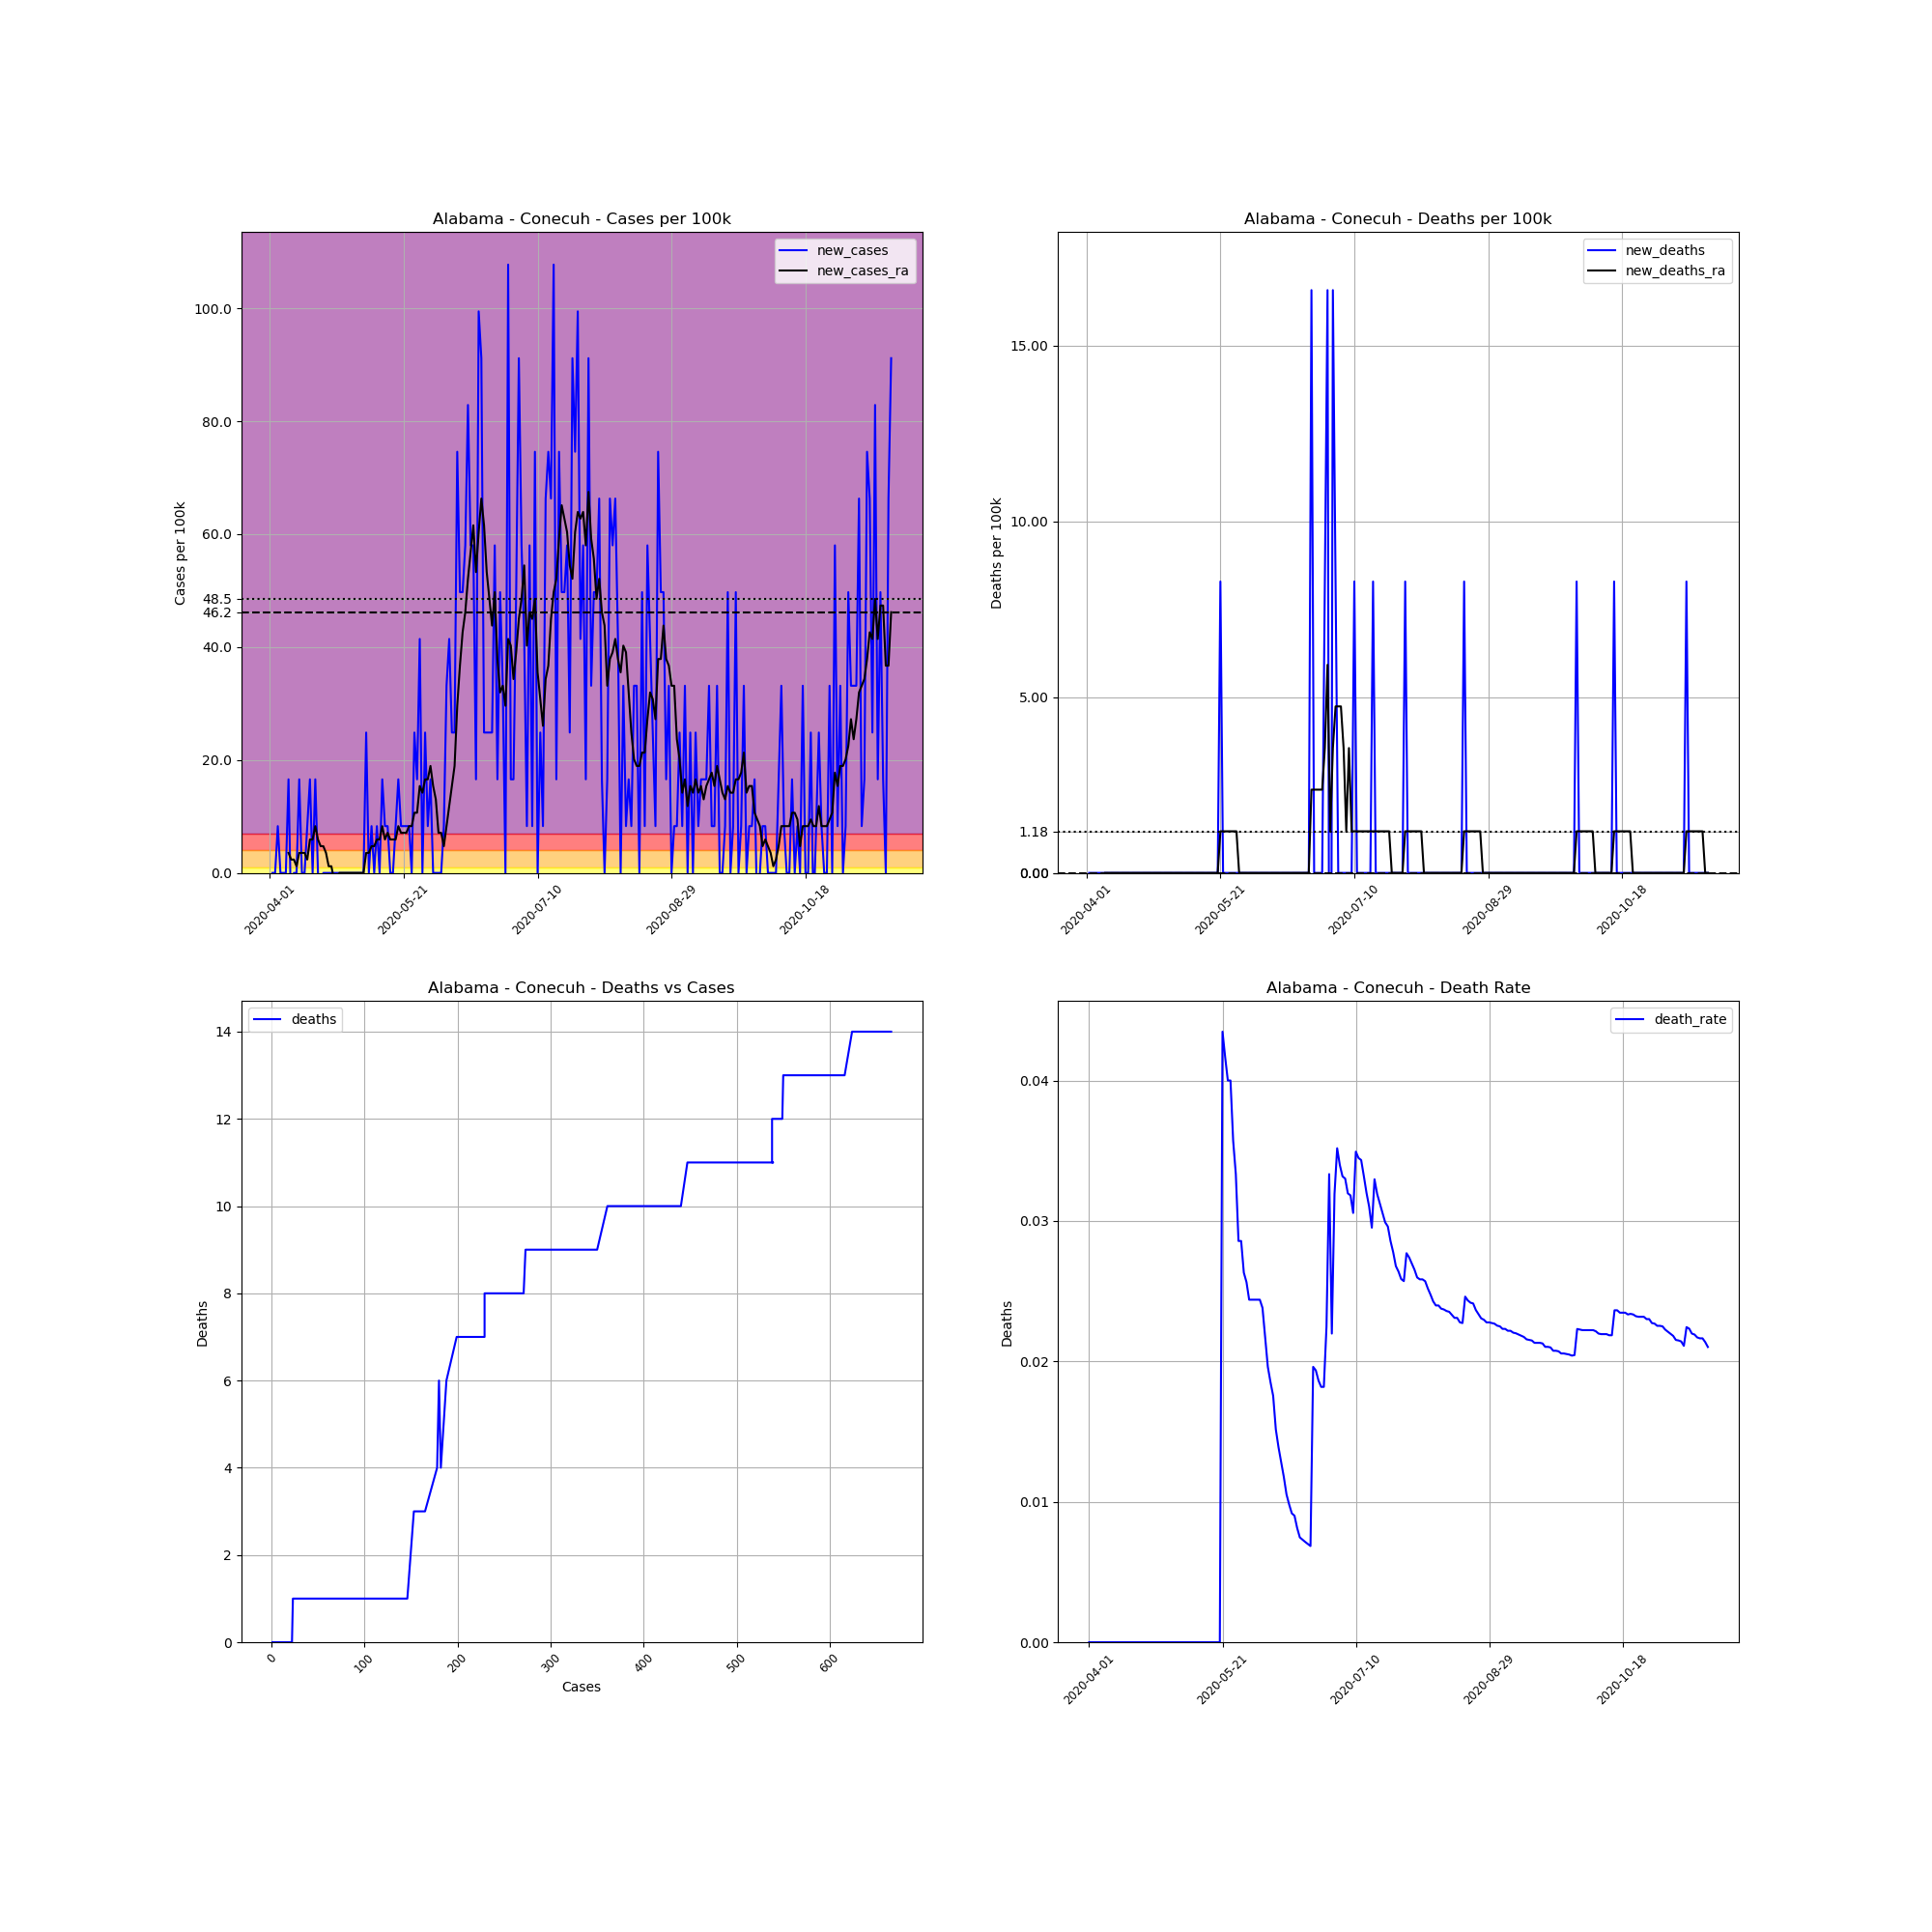

Data behind this chart, as committed beside it:
, date, county, state, fips, cases, deaths, COUNTY, STNAME, CTYNAME, POPESTIMATE2019, cases_per_100k, deaths_per_100k, death_rate, new_cases, new_deaths, new_cases_ra, new_deaths_ra
518389, 2020-04-01, Conecuh, Alabama, 1035, 1, 0, 35, Alabama, Conecuh, 12067, 8.287, 0.0, 0.0, , , , 
518390, 2020-04-02, Conecuh, Alabama, 1035, 1, 0, 35, Alabama, Conecuh, 12067, 8.287, 0.0, 0.0, 0.0, 0.0, , 
518391, 2020-04-03, Conecuh, Alabama, 1035, 1, 0, 35, Alabama, Conecuh, 12067, 8.287, 0.0, 0.0, 0.0, 0.0, , 
518392, 2020-04-04, Conecuh, Alabama, 1035, 2, 0, 35, Alabama, Conecuh, 12067, 16.57, 0.0, 0.0, 8.287, 0.0, , 
518393, 2020-04-05, Conecuh, Alabama, 1035, 2, 0, 35, Alabama, Conecuh, 12067, 16.57, 0.0, 0.0, 0.0, 0.0, , 
518394, 2020-04-06, Conecuh, Alabama, 1035, 2, 0, 35, Alabama, Conecuh, 12067, 16.57, 0.0, 0.0, 0.0, 0.0, , 
518395, 2020-04-07, Conecuh, Alabama, 1035, 2, 0, 35, Alabama, Conecuh, 12067, 16.57, 0.0, 0.0, 0.0, 0.0, , 
518396, 2020-04-08, Conecuh, Alabama, 1035, 4, 0, 35, Alabama, Conecuh, 12067, 33.15, 0.0, 0.0, 16.57, 0.0, 3.552, 0.0
518397, 2020-04-09, Conecuh, Alabama, 1035, 3, 0, 35, Alabama, Conecuh, 12067, 24.86, 0.0, 0.0, -8.287, 0.0, 2.368, 0.0
518398, 2020-04-10, Conecuh, Alabama, 1035, 3, 0, 35, Alabama, Conecuh, 12067, 24.86, 0.0, 0.0, 0.0, 0.0, 2.368, 0.0
518399, 2020-04-11, Conecuh, Alabama, 1035, 3, 0, 35, Alabama, Conecuh, 12067, 24.86, 0.0, 0.0, 0.0, 0.0, 1.184, 0.0
518400, 2020-04-12, Conecuh, Alabama, 1035, 5, 0, 35, Alabama, Conecuh, 12067, 41.44, 0.0, 0.0, 16.57, 0.0, 3.552, 0.0
518401, 2020-04-13, Conecuh, Alabama, 1035, 5, 0, 35, Alabama, Conecuh, 12067, 41.44, 0.0, 0.0, 0.0, 0.0, 3.552, 0.0
518402, 2020-04-14, Conecuh, Alabama, 1035, 5, 0, 35, Alabama, Conecuh, 12067, 41.44, 0.0, 0.0, 0.0, 0.0, 3.552, 0.0
518403, 2020-04-15, Conecuh, Alabama, 1035, 6, 0, 35, Alabama, Conecuh, 12067, 49.72, 0.0, 0.0, 8.287, 0.0, 2.368, 0.0
518404, 2020-04-16, Conecuh, Alabama, 1035, 8, 0, 35, Alabama, Conecuh, 12067, 66.3, 0.0, 0.0, 16.57, 0.0, 5.919, 0.0
518405, 2020-04-17, Conecuh, Alabama, 1035, 8, 0, 35, Alabama, Conecuh, 12067, 66.3, 0.0, 0.0, 0.0, 0.0, 5.919, 0.0
518406, 2020-04-18, Conecuh, Alabama, 1035, 10, 0, 35, Alabama, Conecuh, 12067, 82.87, 0.0, 0.0, 16.57, 0.0, 8.287, 0.0
518407, 2020-04-19, Conecuh, Alabama, 1035, 10, 0, 35, Alabama, Conecuh, 12067, 82.87, 0.0, 0.0, 0.0, 0.0, 5.919, 0.0
518408, 2020-04-20, Conecuh, Alabama, 1035, 9, 0, 35, Alabama, Conecuh, 12067, 74.58, 0.0, 0.0, -8.287, 0.0, 4.735, 0.0
518409, 2020-04-21, Conecuh, Alabama, 1035, 9, 0, 35, Alabama, Conecuh, 12067, 74.58, 0.0, 0.0, 0.0, 0.0, 4.735, 0.0
518410, 2020-04-22, Conecuh, Alabama, 1035, 9, 0, 35, Alabama, Conecuh, 12067, 74.58, 0.0, 0.0, 0.0, 0.0, 3.552, 0.0
518411, 2020-04-23, Conecuh, Alabama, 1035, 9, 0, 35, Alabama, Conecuh, 12067, 74.58, 0.0, 0.0, 0.0, 0.0, 1.184, 0.0
518412, 2020-04-24, Conecuh, Alabama, 1035, 9, 0, 35, Alabama, Conecuh, 12067, 74.58, 0.0, 0.0, 0.0, 0.0, 1.184, 0.0
518413, 2020-04-25, Conecuh, Alabama, 1035, 9, 0, 35, Alabama, Conecuh, 12067, 74.58, 0.0, 0.0, 0.0, 0.0, -1.184, 0.0
518414, 2020-04-26, Conecuh, Alabama, 1035, 9, 0, 35, Alabama, Conecuh, 12067, 74.58, 0.0, 0.0, 0.0, 0.0, -1.184, 0.0
518415, 2020-04-27, Conecuh, Alabama, 1035, 9, 0, 35, Alabama, Conecuh, 12067, 74.58, 0.0, 0.0, 0.0, 0.0, 1.0150610510858574e-15, 0.0
518416, 2020-04-28, Conecuh, Alabama, 1035, 9, 0, 35, Alabama, Conecuh, 12067, 74.58, 0.0, 0.0, 0.0, 0.0, 1.0150610510858574e-15, 0.0
518417, 2020-04-29, Conecuh, Alabama, 1035, 9, 0, 35, Alabama, Conecuh, 12067, 74.58, 0.0, 0.0, 0.0, 0.0, 1.0150610510858574e-15, 0.0
518418, 2020-04-30, Conecuh, Alabama, 1035, 9, 0, 35, Alabama, Conecuh, 12067, 74.58, 0.0, 0.0, 0.0, 0.0, 1.0150610510858574e-15, 0.0
518419, 2020-05-01, Conecuh, Alabama, 1035, 9, 0, 35, Alabama, Conecuh, 12067, 74.58, 0.0, 0.0, 0.0, 0.0, 1.0150610510858574e-15, 0.0
518420, 2020-05-02, Conecuh, Alabama, 1035, 9, 0, 35, Alabama, Conecuh, 12067, 74.58, 0.0, 0.0, 0.0, 0.0, 1.0150610510858574e-15, 0.0
518421, 2020-05-03, Conecuh, Alabama, 1035, 9, 0, 35, Alabama, Conecuh, 12067, 74.58, 0.0, 0.0, 0.0, 0.0, 1.0150610510858574e-15, 0.0
518422, 2020-05-04, Conecuh, Alabama, 1035, 9, 0, 35, Alabama, Conecuh, 12067, 74.58, 0.0, 0.0, 0.0, 0.0, 1.0150610510858574e-15, 0.0
518423, 2020-05-05, Conecuh, Alabama, 1035, 9, 0, 35, Alabama, Conecuh, 12067, 74.58, 0.0, 0.0, 0.0, 0.0, 1.0150610510858574e-15, 0.0
518424, 2020-05-06, Conecuh, Alabama, 1035, 9, 0, 35, Alabama, Conecuh, 12067, 74.58, 0.0, 0.0, 0.0, 0.0, 1.0150610510858574e-15, 0.0
518425, 2020-05-07, Conecuh, Alabama, 1035, 12, 0, 35, Alabama, Conecuh, 12067, 99.44, 0.0, 0.0, 24.86, 0.0, 3.552, 0.0
518426, 2020-05-08, Conecuh, Alabama, 1035, 12, 0, 35, Alabama, Conecuh, 12067, 99.44, 0.0, 0.0, 0.0, 0.0, 3.552, 0.0
518427, 2020-05-09, Conecuh, Alabama, 1035, 13, 0, 35, Alabama, Conecuh, 12067, 107.7, 0.0, 0.0, 8.287, 0.0, 4.735, 0.0
518428, 2020-05-10, Conecuh, Alabama, 1035, 13, 0, 35, Alabama, Conecuh, 12067, 107.7, 0.0, 0.0, 0.0, 0.0, 4.735, 0.0
518429, 2020-05-11, Conecuh, Alabama, 1035, 14, 0, 35, Alabama, Conecuh, 12067, 116, 0.0, 0.0, 8.287, 0.0, 5.919, 0.0
518430, 2020-05-12, Conecuh, Alabama, 1035, 14, 0, 35, Alabama, Conecuh, 12067, 116, 0.0, 0.0, 0.0, 0.0, 5.919, 0.0
518431, 2020-05-13, Conecuh, Alabama, 1035, 16, 0, 35, Alabama, Conecuh, 12067, 132.6, 0.0, 0.0, 16.57, 0.0, 8.287, 0.0
518432, 2020-05-14, Conecuh, Alabama, 1035, 17, 0, 35, Alabama, Conecuh, 12067, 140.9, 0.0, 0.0, 8.287, 0.0, 5.919, 0.0
518433, 2020-05-15, Conecuh, Alabama, 1035, 18, 0, 35, Alabama, Conecuh, 12067, 149.2, 0.0, 0.0, 8.287, 0.0, 7.103, 0.0
518434, 2020-05-16, Conecuh, Alabama, 1035, 18, 0, 35, Alabama, Conecuh, 12067, 149.2, 0.0, 0.0, 0.0, 0.0, 5.919, 0.0
518435, 2020-05-17, Conecuh, Alabama, 1035, 18, 0, 35, Alabama, Conecuh, 12067, 149.2, 0.0, 0.0, 0.0, 0.0, 5.919, 0.0
518436, 2020-05-18, Conecuh, Alabama, 1035, 19, 0, 35, Alabama, Conecuh, 12067, 157.5, 0.0, 0.0, 8.287, 0.0, 5.919, 0.0
518437, 2020-05-19, Conecuh, Alabama, 1035, 21, 0, 35, Alabama, Conecuh, 12067, 174, 0.0, 0.0, 16.57, 0.0, 8.287, 0.0
518438, 2020-05-20, Conecuh, Alabama, 1035, 22, 0, 35, Alabama, Conecuh, 12067, 182.3, 0.0, 0.0, 8.287, 0.0, 7.103, 0.0
518439, 2020-05-21, Conecuh, Alabama, 1035, 23, 1, 35, Alabama, Conecuh, 12067, 190.6, 8.287, 0.04348, 8.287, 8.287, 7.103, 1.184
518440, 2020-05-22, Conecuh, Alabama, 1035, 24, 1, 35, Alabama, Conecuh, 12067, 198.9, 8.287, 0.04167, 8.287, 0.0, 7.103, 1.184
518441, 2020-05-23, Conecuh, Alabama, 1035, 25, 1, 35, Alabama, Conecuh, 12067, 207.2, 8.287, 0.04, 8.287, 0.0, 8.287, 1.184
518442, 2020-05-24, Conecuh, Alabama, 1035, 25, 1, 35, Alabama, Conecuh, 12067, 207.2, 8.287, 0.04, 0.0, 0.0, 8.287, 1.184
518443, 2020-05-25, Conecuh, Alabama, 1035, 28, 1, 35, Alabama, Conecuh, 12067, 232, 8.287, 0.03571, 24.86, 0.0, 10.65, 1.184
518444, 2020-05-26, Conecuh, Alabama, 1035, 30, 1, 35, Alabama, Conecuh, 12067, 248.6, 8.287, 0.03333, 16.57, 0.0, 10.65, 1.184
518445, 2020-05-27, Conecuh, Alabama, 1035, 35, 1, 35, Alabama, Conecuh, 12067, 290, 8.287, 0.02857, 41.44, 0.0, 15.39, 1.184
518446, 2020-05-28, Conecuh, Alabama, 1035, 35, 1, 35, Alabama, Conecuh, 12067, 290, 8.287, 0.02857, 0.0, 0.0, 14.21, 0.0
518447, 2020-05-29, Conecuh, Alabama, 1035, 38, 1, 35, Alabama, Conecuh, 12067, 314.9, 8.287, 0.02632, 24.86, 0.0, 16.57, 0.0
518448, 2020-05-30, Conecuh, Alabama, 1035, 39, 1, 35, Alabama, Conecuh, 12067, 323.2, 8.287, 0.02564, 8.287, 0.0, 16.57, 0.0
... 173 more rows
